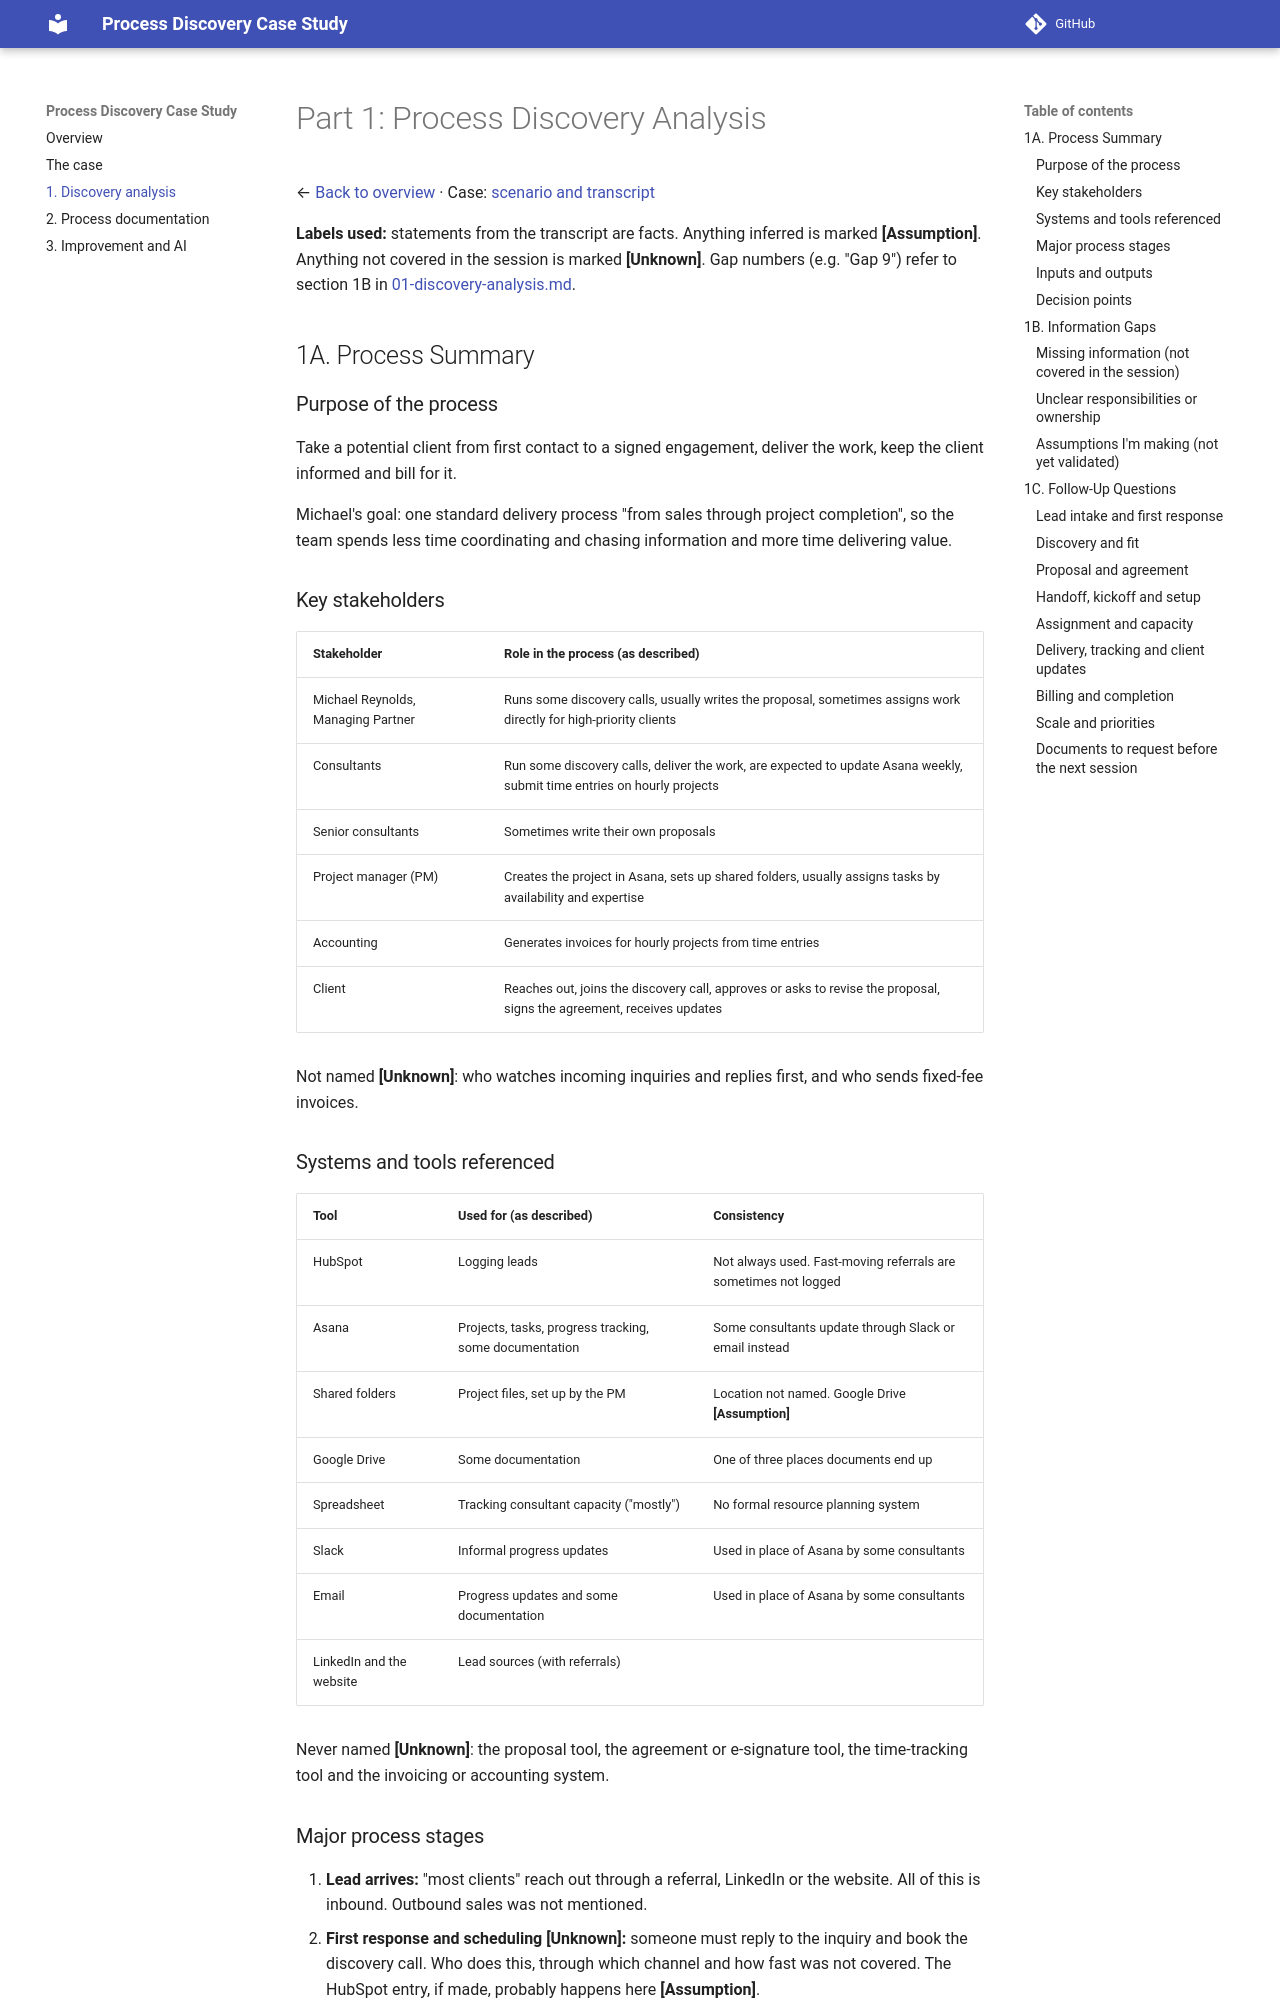

repository: dakshvanshaj/process-discovery-case-study · page: deliverables/01-discovery-analysis/index.html · generator: mkdocs

# Part 1: Process Discovery Analysis

← [Back to overview](../README.md) · Case: [scenario and transcript](../case/scenario.md)

**Labels used:** statements from the transcript are facts. Anything inferred is marked **[Assumption]**. Anything not covered in the session is marked **[Unknown]**. Gap numbers (e.g. "Gap 9") refer to section 1B in [01-discovery-analysis.md](01-discovery-analysis.md).

## 1A. Process Summary

### Purpose of the process
Take a potential client from first contact to a signed engagement, deliver the work, keep the client informed and bill for it.

Michael's goal: one standard delivery process "from sales through project completion", so the team spends less time coordinating and chasing information and more time delivering value.

### Key stakeholders

| Stakeholder | Role in the process (as described) |
|---|---|
| Michael Reynolds, Managing Partner | Runs some discovery calls, usually writes the proposal, sometimes assigns work directly for high-priority clients |
| Consultants | Run some discovery calls, deliver the work, are expected to update Asana weekly, submit time entries on hourly projects |
| Senior consultants | Sometimes write their own proposals |
| Project manager (PM) | Creates the project in Asana, sets up shared folders, usually assigns tasks by availability and expertise |
| Accounting | Generates invoices for hourly projects from time entries |
| Client | Reaches out, joins the discovery call, approves or asks to revise the proposal, signs the agreement, receives updates |

Not named **[Unknown]**: who watches incoming inquiries and replies first, and who sends fixed-fee invoices.

### Systems and tools referenced

| Tool | Used for (as described) | Consistency |
|---|---|---|
| HubSpot | Logging leads | Not always used. Fast-moving referrals are sometimes not logged |
| Asana | Projects, tasks, progress tracking, some documentation | Some consultants update through Slack or email instead |
| Shared folders | Project files, set up by the PM | Location not named. Google Drive **[Assumption]** |
| Google Drive | Some documentation | One of three places documents end up |
| Spreadsheet | Tracking consultant capacity ("mostly") | No formal resource planning system |
| Slack | Informal progress updates | Used in place of Asana by some consultants |
| Email | Progress updates and some documentation | Used in place of Asana by some consultants |
| LinkedIn and the website | Lead sources (with referrals) | |

Never named **[Unknown]**: the proposal tool, the agreement or e-signature tool, the time-tracking tool and the invoicing or accounting system.
